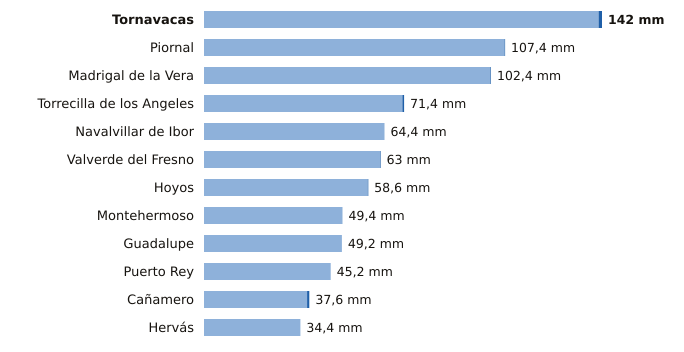

Source data for this figure (header and first rows):
estacion, provincia, indicativo, mm_6_dias_anteriores, mm_hoy, mm_7_dias, horas_de_hoy
Tornavacas, Cáceres, 3514B, 140.8, 1.2, 142.0, 1
Piornal, Cáceres, 3516X, 107.2, 0.2, 107.4, 1
Madrigal de la Vera, Cáceres, 3423I, 102.2, 0.2, 102.4, 1
Torrecilla de los Angeles, Cáceres, 3531X, 70.8, 0.6, 71.4, 1
Navalvillar de Ibor, Cáceres, 3386A, 64.4, 0.0, 64.4, 1
Valverde del Fresno, Cáceres, 3547X, 62.8, 0.2, 63.0, 1
Hoyos, Cáceres, 3536X, 58.4, 0.2, 58.6, 1
Montehermoso, Cáceres, 3512X, 49.4, 0.0, 49.4, 1
Guadalupe, Cáceres, 4245X, 49.2, 0.0, 49.2, 1
Puerto Rey, Cáceres, 4236Y, 45.2, 0.0, 45.2, 1
Cañamero, Cáceres, 4339X, 36.8, 0.8, 37.6, 1
Hervás, Cáceres, 3504X, 34.4, 0.0, 34.4, 1
